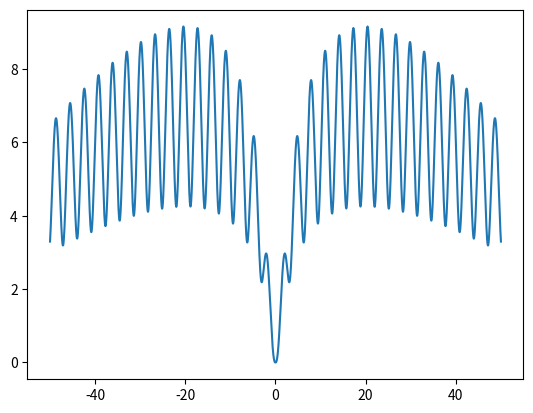

Here is the Python script that generated this plot:

# coding: utf-8

# In[17]:

import numpy as np
import matplotlib.pyplot as plt
x = np.arange(-50, 50.01, 0.01)
a = np.log((x**2+1)*np.exp((-abs(x))/10))
b = np.log(1+np.tan((1+(np.sin(x))**2)**(-1)))
plt.plot(x, a/b)
plt.show()


